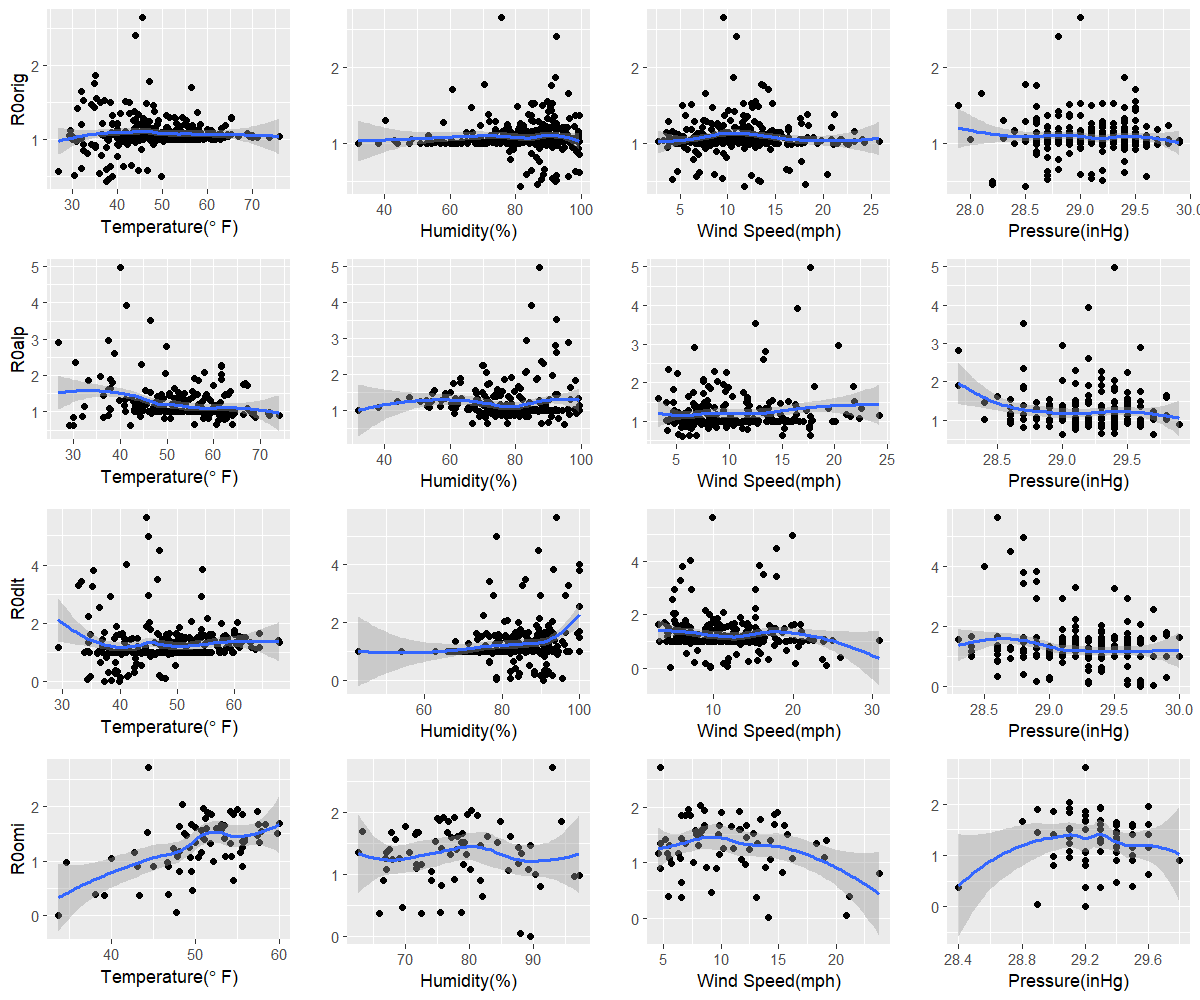

Data behind this chart, as committed beside it:
orig, 37.4, 81.5, 11.7, 28.5
alp, 42.2, 94.8, 5.5, 29
dlt, 37.3, 90.5, 4.6, 29.7
omi, 33.7, 89.5, 14.1, 29.2
